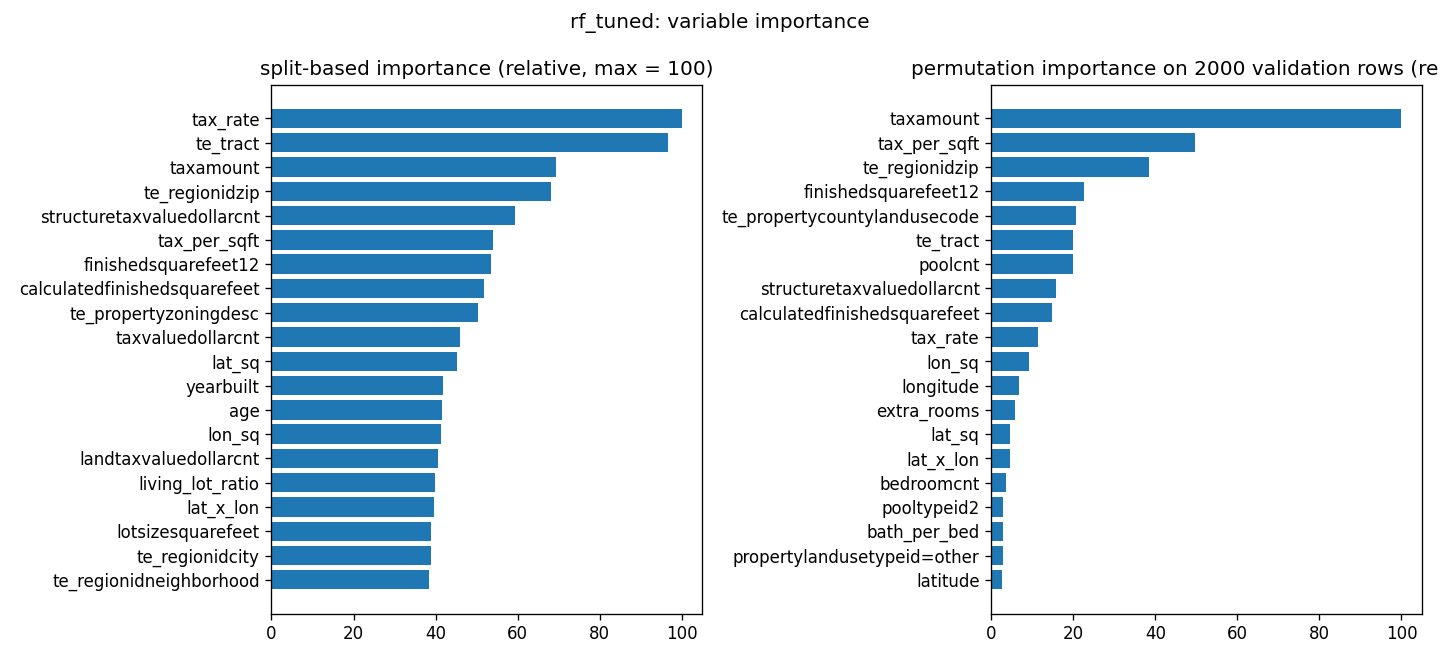

Source data for this figure (header and first rows):
variable, split_importance, split_rel_0_100, permutation_importance, permutation_sd, permutation_rel_0_100
tax_rate, 0.07281, 100.0, 1.7740680561383754e-05, 1.0685408488489423e-05, 11.36
te_tract, 0.07044, 96.75, 3.103571163316082e-05, 8.10071071994864e-06, 19.88
taxamount, 0.05041, 69.24, 0.0001561, 1.2958156830047626e-05, 100.0
te_regionidzip, 0.0497, 68.26, 6.015535792343665e-05, 3.822003828924184e-05, 38.52
structuretaxvaluedollarcnt, 0.04321, 59.35, 2.4460313341209336e-05, 3.836458898639691e-06, 15.66
tax_per_sqft, 0.03931, 53.99, 7.765320816265596e-05, 4.887411455018441e-05, 49.73
finishedsquarefeet12, 0.03905, 53.63, 3.5406436647204484e-05, 4.280460873660151e-05, 22.67
calculatedfinishedsquarefeet, 0.03765, 51.71, 2.30417179408679e-05, 1.6808969557514236e-05, 14.76
te_propertyzoningdesc, 0.0367, 50.4, -1.3718257896956632e-05, 1.3162434510587823e-05, 0.0
taxvaluedollarcnt, 0.03352, 46.04, -2.7627040925827517e-06, 3.981389153886322e-06, 0.0
lat_sq, 0.03288, 45.16, 7.278513993248456e-06, 1.3018906459116159e-06, 4.661
yearbuilt, 0.03049, 41.87, -1.0067400774603497e-05, 8.304590654661242e-06, 0.0
age, 0.03018, 41.45, -1.66952486956376e-06, 8.786549978854336e-06, 0.0
lon_sq, 0.03016, 41.43, 1.437085433264075e-05, 2.5446985151503926e-06, 9.203
landtaxvaluedollarcnt, 0.02951, 40.53, -1.3773120494912569e-05, 2.7679289700804216e-06, 0.0
living_lot_ratio, 0.029, 39.82, -3.083507540656283e-07, 8.204750432401486e-06, 0.0
lat_x_lon, 0.02876, 39.5, 7.0851697986824835e-06, 7.421170396711141e-06, 4.537
lotsizesquarefeet, 0.02836, 38.95, 1.3421672068712753e-07, 6.004170452824156e-06, 0.08595
te_regionidcity, 0.02833, 38.91, -2.9038621020393424e-06, 1.8605913661701515e-05, 0.0
te_regionidneighborhood, 0.02793, 38.36, 1.806321044180853e-06, 3.6012777303931487e-06, 1.157
latitude, 0.02768, 38.02, 4.087804873589493e-06, 2.178212895222534e-06, 2.618
land_ratio, 0.02738, 37.6, -1.3086356798842902e-05, 5.25139380613826e-06, 0.0
structure_ratio, 0.0265, 36.4, -1.834183321312681e-05, 1.045831599771549e-06, 0.0
longitude, 0.02644, 36.31, 1.0403799923119905e-05, 1.8162736571299132e-06, 6.663
te_propertycountylandusecode, 0.02256, 30.99, 3.228481022869885e-05, 4.694583026309054e-06, 20.68
bath_per_bed, 0.01004, 13.79, 4.4205368557106994e-06, 1.13861420915351e-06, 2.831
extra_rooms, 0.009429, 12.95, 9.131060548480188e-06, 5.729852363810933e-07, 5.848
bedroomcnt, 0.00602, 8.269, 5.752527492464132e-06, 1.6092796791683517e-07, 3.684
poolcnt, 0.005836, 8.016, 3.0980051181414905e-05, 1.2974497116373038e-05, 19.84
bathroomcnt, 0.00473, 6.496, 3.8913557339967375e-06, 1.2000807825610083e-07, 2.492
calculatedbathnbr, 0.004417, 6.067, -5.688809397361855e-06, 2.3478223269528253e-06, 0.0
taxdelinquencyyear, 0.004254, 5.843, -7.119545196339339e-06, 1.8855314537526147e-06, 0.0
garagetotalsqft, 0.004153, 5.703, 2.783869588952187e-06, 6.084033022865643e-07, 1.783
finishedsquarefeet15, 0.003409, 4.681, -4.9425561347900965e-06, 3.1724217168689617e-07, 0.0
buildingqualitytypeid, 0.003307, 4.543, 2.9589784352676562e-06, 2.302870969663612e-06, 1.895
fullbathcnt, 0.003006, 4.128, -1.3109376690231822e-06, 1.1968810251471174e-06, 0.0
taxdelinquencyflag, 0.002992, 4.109, -1.1684815079694363e-05, 5.201632518032559e-06, 0.0
assessmentyear, 0.002597, 3.567, 1.0635829127136898e-09, 7.103688366705274e-10, 0.0006811
regionidcity=12447, 0.002296, 3.153, -7.329403778795485e-07, 6.942786582586624e-07, 0.0
heatingorsystemtypeid=7, 0.002, 2.747, 3.99749159963117e-06, 2.351145916252434e-06, 2.56
regionidneighborhood=other, 0.001825, 2.506, -3.643963643057066e-06, 1.1274798308886363e-06, 0.0
unitcnt, 0.001756, 2.412, -3.1754002317238572e-06, 1.110315039805354e-07, 0.0
finishedsquarefeet12__missing, 0.001619, 2.223, 2.2601129282262544e-06, 4.927675103273688e-07, 1.447
pooltypeid7, 0.001518, 2.084, 8.298251744694868e-07, 1.6337185265204168e-07, 0.5314
roomcnt, 0.001375, 1.888, -1.0443886445908601e-06, 2.3778018283515667e-07, 0.0
airconditioningtypeid=1, 0.001364, 1.873, 1.235992516472259e-06, 1.3700134575932166e-07, 0.7916
heatingorsystemtypeid=missing, 0.00128, 1.758, -3.290721395429047e-07, 2.0680938317245434e-07, 0.0
propertyzoningdesc=LAR1, 0.0012, 1.647, 2.7561213108168864e-06, 3.853593908750147e-07, 1.765
propertylandusetypeid=266, 0.001067, 1.465, 1.0915589289967748e-06, 6.901511969224089e-07, 0.6991
garagecarcnt, 0.0009684, 1.33, -2.5809724643090226e-06, 1.1136018143211024e-06, 0.0
propertycountylandusecode=0101, 0.00091, 1.25, 1.5528545367279878e-06, 7.923509919051386e-07, 0.9945
regionidneighborhood=118208, 0.0008565, 1.176, -5.388268281471958e-07, 5.632130313151101e-07, 0.0
finishedsquarefeet50, 0.0008161, 1.121, -1.43845454692558e-06, 7.307765478945655e-07, 0.0
finishedsquarefeet6__missing, 0.000729, 1.001, 3.3718943128410728e-06, 8.607779483742195e-07, 2.159
pooltypeid2, 0.0006949, 0.9545, 4.647933056500103e-06, 4.664339948862173e-07, 2.977
finishedsquarefeet15__missing, 0.0006635, 0.9112, 8.24032353236373e-07, 2.2578812545505367e-07, 0.5277
finishedfloor1squarefeet, 0.0006166, 0.8469, -2.1665208327879826e-07, 3.8701545165310824e-07, 0.0
hashottuborspa, 0.0006012, 0.8257, 3.540798286079394e-06, 1.6392922080887828e-07, 2.268
propertyzoningdesc=LAR2, 0.0005385, 0.7396, 1.0698700899022806e-06, 3.379314609287809e-07, 0.6852
buildingqualitytypeid__missing, 0.0004811, 0.6607, 7.202542506145465e-07, 1.5266559820134584e-08, 0.4613
... 179 more rows
